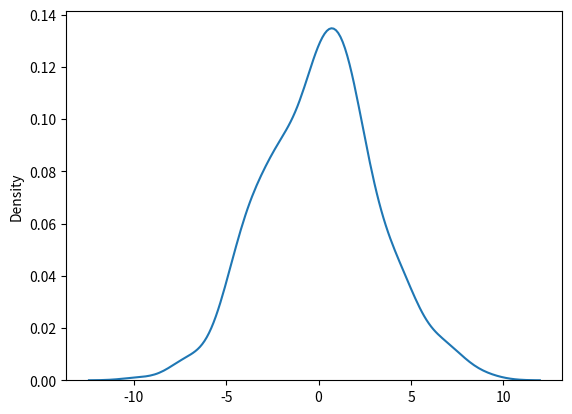

Python code for this plot: (Note: this script raises an exception after producing the figure.)
from random import uniform
import numpy as np
from scipy.stats import norm
import matplotlib.pyplot as plt
import seaborn as sns
import math
import pandas as pd
import matplotlib as mpl
from mpl_toolkits.mplot3d import Axes3D
import matplotlib.cm as cmx

def SISR(mu_v=0,var_v=10,mu_w=0,var_w=1,priorMu=0,priorVar=10,N=100,T=200):

    ## sequential importance sampling with bootstrap filter 

    def sampleX(xPrev,t,sig):
        tmpMu = 1/2*xPrev + 25*xPrev/(1 + xPrev**2) + 8*math.cos(1.2*t)
        return np.random.normal(tmpMu,sig)

    def computeWeights(xt,sig):
        yt = (xt**2)/20
        return norm.pdf(yt,xt,sig)

    sig_v = np.sqrt(var_v)
    sig_w = np.sqrt(var_w)
    priorSig = np.sqrt(priorVar)

    ## initialization step
    x = np.zeros((N,T))
    x[:,0] = [np.random.normal(priorMu,priorSig) for _ in range(0,N)]
    
    w = np.zeros((N,T))

    w[:,0] = np.repeat(1/N,N)
    tmpW = 1/N
    selected = np.random.choice(range(0,N),size=N,replace=True,p=w[:,0])
    for t in range(1,T):
        
        #Importance Sampling step:        
        for i in range(0,N):
            x[i,t] = sampleX(x[selected[i],t-1],t,sig_v)
            w[i,t] = computeWeights(x[i,t-1],sig_w)

        w[:,] /= sum(w[:,])    # normalize w   
    
        selected = np.random.choice(range(0,N),size=N,replace=True,p=w[:,t])
        x[:,t] = [sampleX(x[selected[i]][t],t,sig_v) for i in range(0,len(selected))]
        selected = np.random.choice(range(0,N),size=N,replace=True,p=np.repeat(1/N,N))

    return x , w

def SISR3Dplot(x,xLoLim=-25,xHiLim=25,lineCol='k',fillColMap='viridis',plotLines=False,stepSize=15,alpha=0,lineWidth=2,azim=245,elev=35.):
    # make 3d axes
    # stepSize can be max equal to T
    
    plt.clf()

    T = np.shape(x)[1]

    z = np.empty([T,2,100])
    y = np.empty([T,100])

    for t in range(0,T):    
        z[t] = sns.kdeplot(x[:,t], kernel='epa').get_lines()[0].get_data()
        y[t] = np.repeat(t,np.shape(z)[2])
        plt.clf()

    fig = plt.figure()
    ax = fig.gca(projection='3d')
    
    
    ax.set_xlim3d(xLoLim,xHiLim)
    ax.set_ylim3d(0,T)
    ax.set_zlim3d(0,np.max(z[:,1]))
    ax.w_xaxis.set_pane_color((1.0, 1.0, 1.0, 1.0))
    ax.w_yaxis.set_pane_color((1.0, 1.0, 1.0, 1.0))
    ax.w_zaxis.set_pane_color((1.0, 1.0, 1.0, 1.0))
    ax.set_xlabel('x_t')
    ax.set_ylabel('Time(t)')
    ax.set_zlabel('p(x_t | y_1:t')
    ax.view_init(azim=azim,elev=elev)
    cm = plt.get_cmap(fillColMap)
    cols = [cm(1. *i/(T-1)) for i in range(T)]

    for t in range(0,T,stepSize):
        cond = (z[t][0] <= xHiLim) & (z[t][0] >= xLoLim)
        tmpX = z[t][0][cond]
        tmpY = y[t][cond]
        tmpZ = z[t][1][cond]
        ax.add_collection3d(plt.fill_between(tmpX,0,tmpZ,alpha=alpha,color=cols[t],zorder=t+1),t,zdir='y') #color=fillCol
        if plotLines: ax.plot(tmpX,tmpY,tmpZ,lineWidth=lineWidth,color=cols[t],zorder=t+1)

    return fig

np.random.seed(910806)

mu_v = 0
var_v = 10
mu_w = 0
var_w = 1
priorMu = 0
priorVar = 10

N = 500
T = 200
 
x500 , w = SISR(mu_v,var_v,mu_w,var_w,priorMu,priorVar,N,T)

# plot results
thisplot500 = SISR3Dplot(x500,xLoLim=-25,xHiLim=25,lineCol='k',fillColMap='viridis',stepSize=18,alpha=0.7,lineWidth=1,azim=145,elev=35.)
plt.show()


'''
xEst = [np.dot(x[:,i],w[:,i]) for i in range(0,T)]
xTrue = np.zeros(T)
yTrue = np.zeros(T)
xTrue[0] = np.random.normal(0,np.sqrt(priorVar))

for t in range(1,T):
    xTrue[t] = 1/2*xTrue[t-1] + 25*xTrue[t-1]/(1 + xTrue[t-1]**2) + 8*math.cos(1.2*t) + np.random.normal(0,np.sqrt(var_v))
    yTrue[t] = xTrue[t]**2/20 + np.random.normal(xTrue[t],np.sqrt(var_w))

time = range(0,T)

yEst = [xEst[i]**2/20 + np.random.normal(xEst[i],np.sqrt(var_w)) for i in range(0,200)]

plt.plot(time,np.zeros(T),'k',linewidth=1)
plt.plot(time,x,'b',alpha=0.7,lineWidth=1)
plt.plot(time,xEst,'r',alpha=0.7,lineWidth=1)
plt.show()

'''